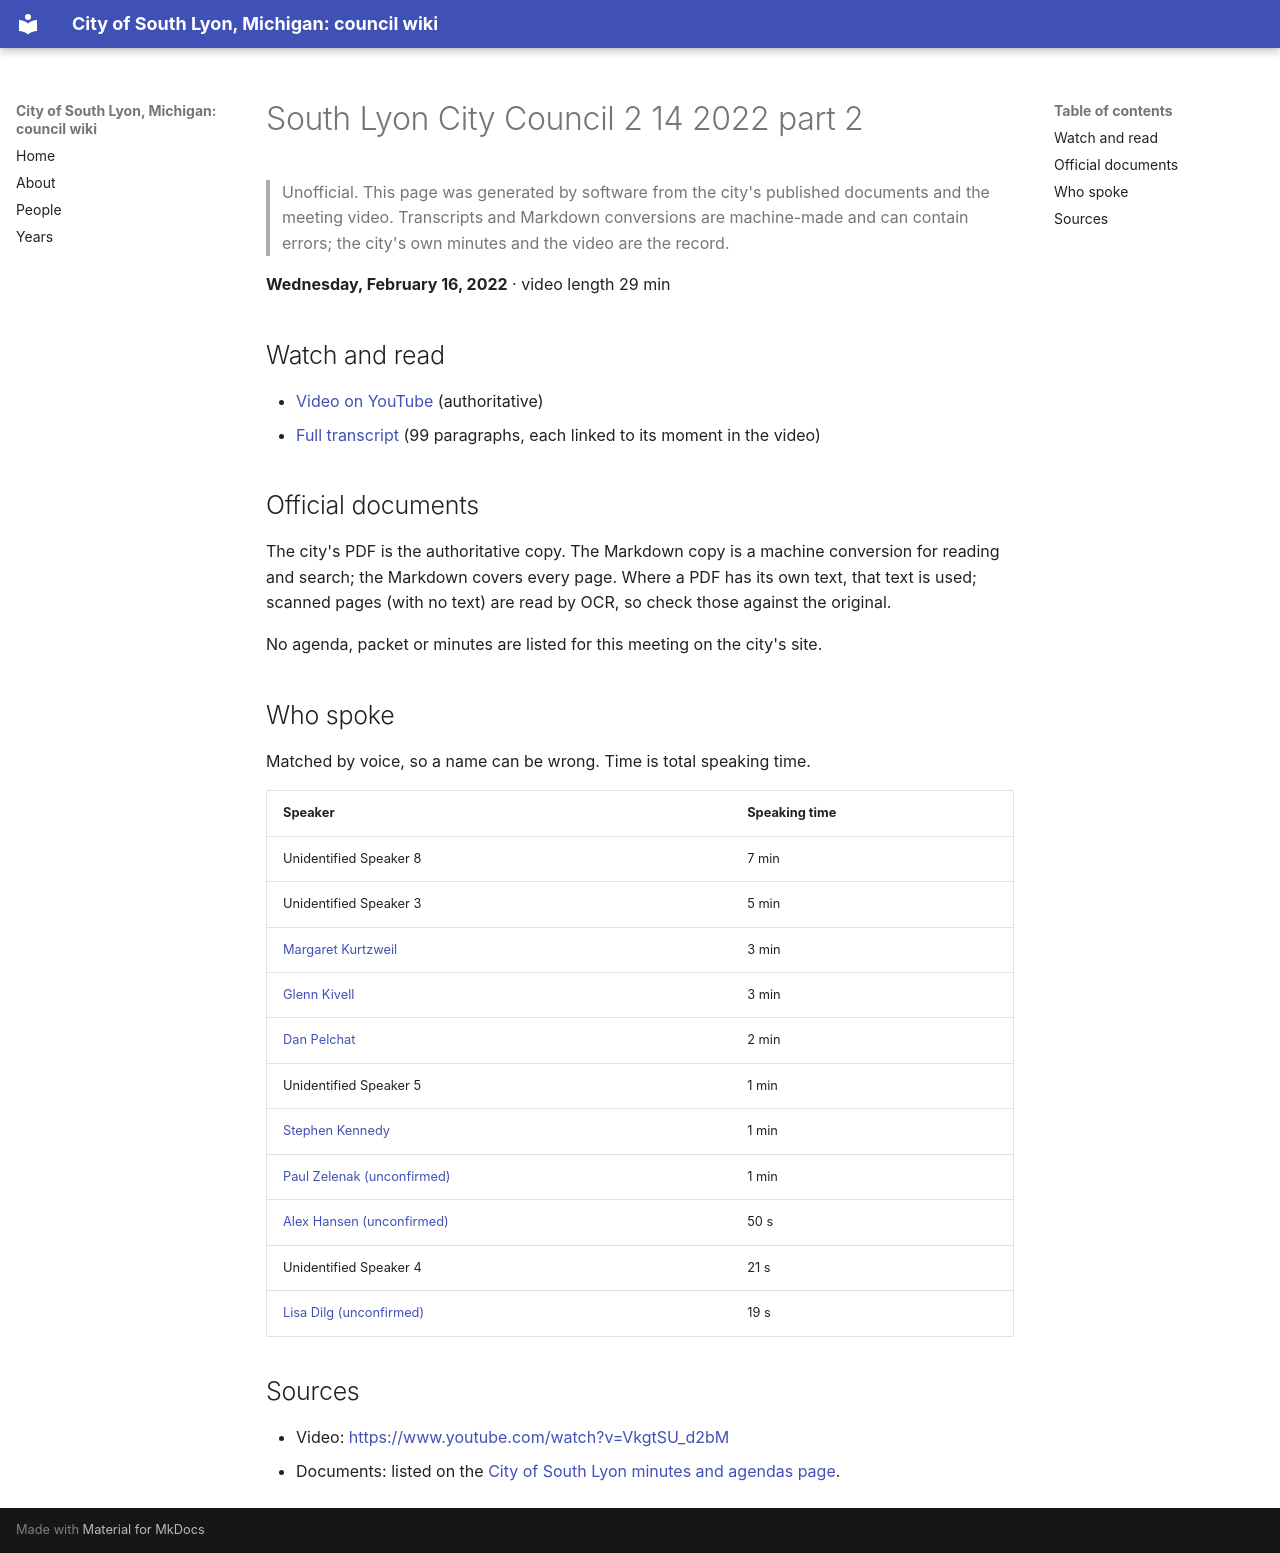

repository: RyanMathewson/city-of-south-lyon-mi-council-wiki · page: meetings/2022/2022-02-16-2/index.html · generator: mkdocs

---
title: "South Lyon City Council 2 14 2022 part 2"
meeting_date: "2022-02-16"
video_url: "https://www.youtube.com/watch?v=VkgtSU_d2bM"
source_listing: "https://www.southlyonmi.org/government/city_council/city_council_minutes_and_agendas.php"
---


# South Lyon City Council 2 14 2022 part 2

> Unofficial. This page was generated by software from the city's published documents and the meeting video. Transcripts and Markdown conversions are machine-made and can contain errors; the city's own minutes and the video are the record.

**Wednesday, February 16, 2022** · video length 29 min

## Watch and read

- [Video on YouTube](https://www.youtube.com/watch?v=VkgtSU_d2bM) (authoritative)
- [Full transcript](../../transcripts/2022/2022-02-16-2.md) (99 paragraphs, each linked to its moment in the video)

## Official documents

The city's PDF is the authoritative copy. The Markdown copy is a machine conversion for reading and search; the Markdown covers every page. Where a PDF has its own text, that text is used; scanned pages (with no text) are read by OCR, so check those against the original.

No agenda, packet or minutes are listed for this meeting on the city's site.

## Who spoke

Matched by voice, so a name can be wrong. Time is total speaking time.

| Speaker | Speaking time |
|---|---|
| Unidentified Speaker 8 | 7 min |
| Unidentified Speaker 3 | 5 min |
| [Margaret Kurtzweil](../../people/margaret-kurtzweil.md) | 3 min |
| [Glenn Kivell](../../people/glenn-kivell.md) | 3 min |
| [Dan Pelchat](../../people/dan-pelchat.md) | 2 min |
| Unidentified Speaker 5 | 1 min |
| [Stephen Kennedy](../../people/stephen-kennedy.md) | 1 min |
| [Paul Zelenak (unconfirmed)](../../people/paul-zelenak.md) | 1 min |
| [Alex Hansen (unconfirmed)](../../people/alex-hansen.md) | 50 s |
| Unidentified Speaker 4 | 21 s |
| [Lisa Dilg (unconfirmed)](../../people/lisa-dilg.md) | 19 s |

## Sources

- Video: [https://www.youtube.com/watch?v=VkgtSU_d2bM](https://www.youtube.com/watch?v=VkgtSU_d2bM)
- Documents: listed on the [City of South Lyon minutes and agendas page](https://www.southlyonmi.org/government/city_council/city_council_minutes_and_agendas.php).
